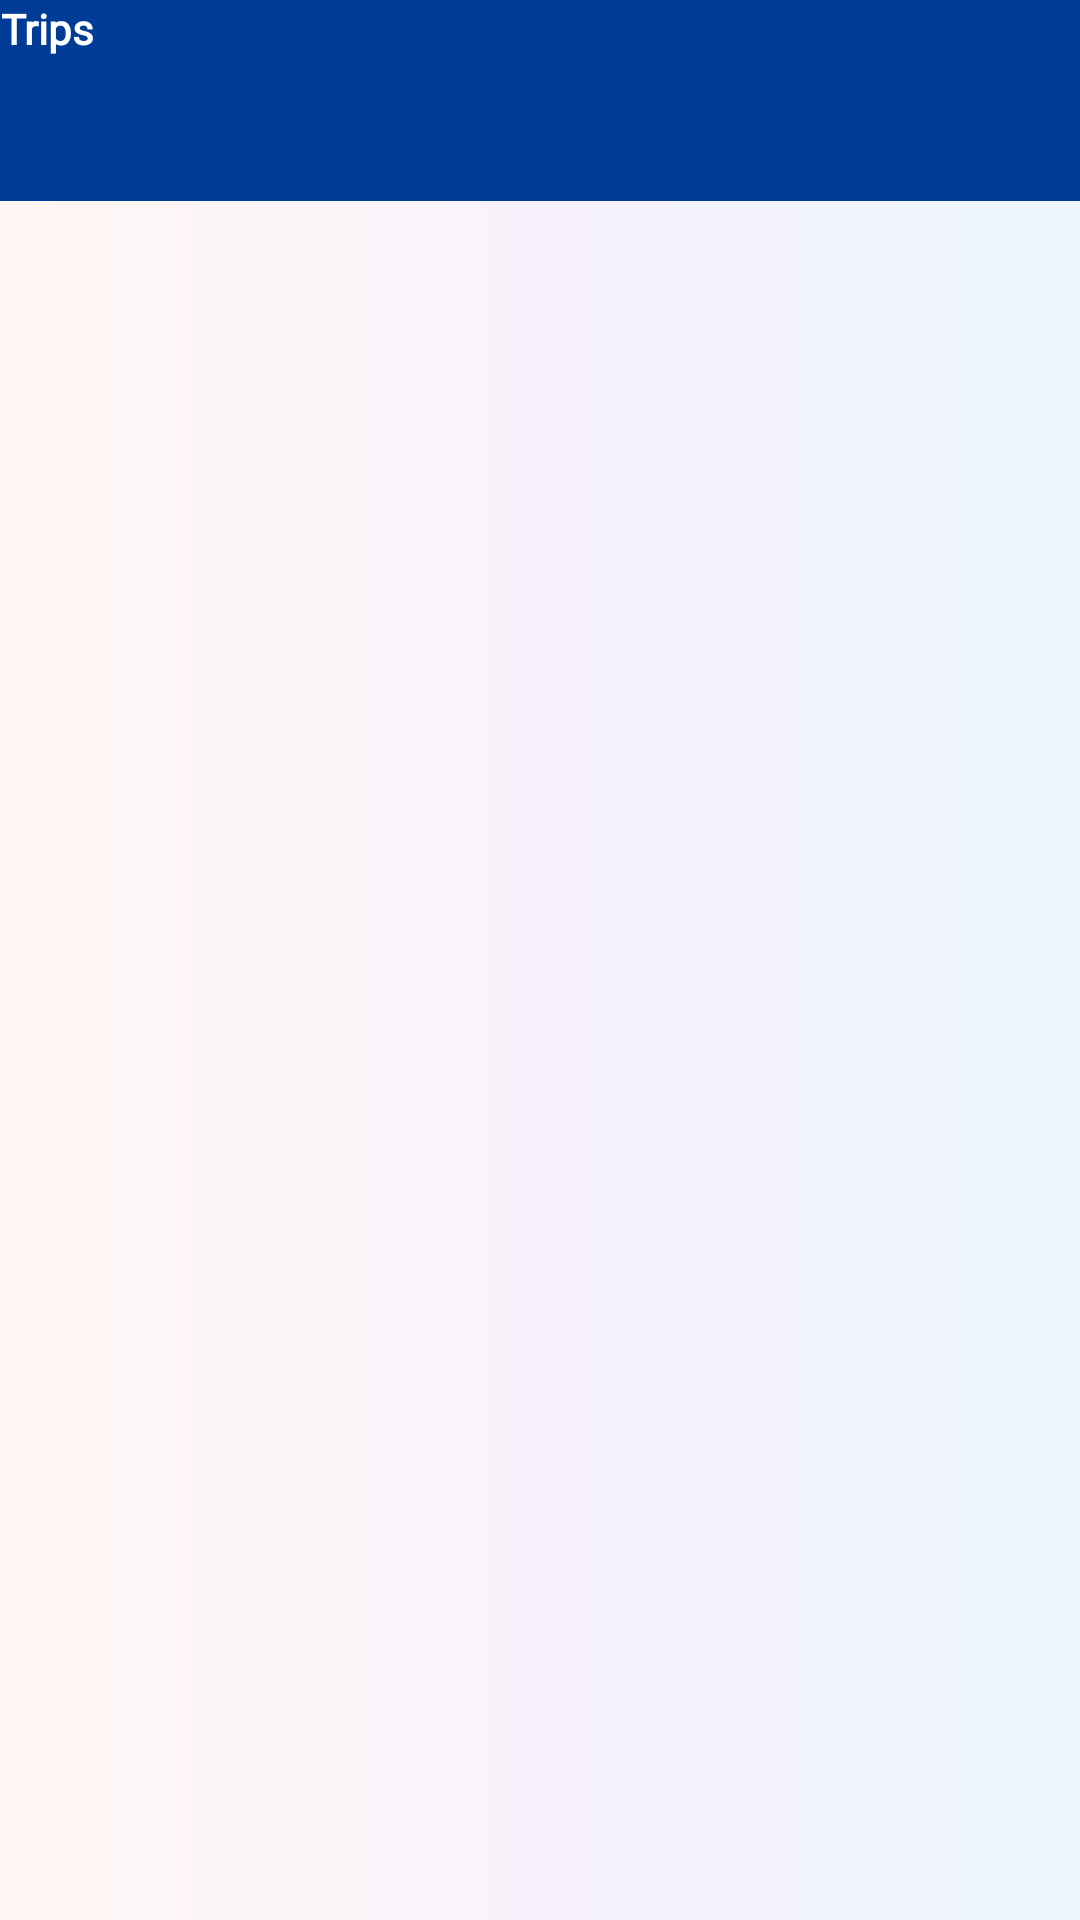

Layout XML and referenced resources for this Android screen:
<!-- AndroidManifest.xml: application theme Theme.TravelBuddy -->
<!-- res/layout/fragment_bookings.xml -->
<?xml version="1.0" encoding="utf-8"?>
<RelativeLayout xmlns:android="http://schemas.android.com/apk/res/android"
    xmlns:tools="http://schemas.android.com/tools"
    android:layout_width="match_parent"
    android:layout_height="match_parent"
    xmlns:app="http://schemas.android.com/apk/res-auto"
    android:background="@drawable/login_bg"
    android:orientation="vertical"
    tools:context=".bookings">
    <RelativeLayout
        android:layout_width="match_parent"
        android:layout_height="wrap_content"
        android:layout_alignParentTop="true"
        android:id="@+id/book_rl1"
        android:background="@color/another_app_color"
        >

        <TextView
            android:layout_width="wrap_content"
            android:layout_height="wrap_content"
            android:layout_alignParentStart="true"
            android:layout_margin="@dimen/_15sdp"
            android:layout_marginStart="@dimen/_10sdp"
            android:layout_marginTop="@dimen/_10sdp"
            android:layout_marginEnd="@dimen/_10sdp"
            android:layout_marginBottom="@dimen/_10sdp"
            android:fontFamily="@font/font1"
            android:gravity="center"
            android:text="Trips"
            android:textColor="@color/white"
            android:textSize="@dimen/_15sdp"
            android:textStyle="bold" />
    </RelativeLayout>
    <com.google.android.material.tabs.TabLayout
        android:id="@+id/book_tabLayout"
        android:layout_width="match_parent"
        android:layout_height="wrap_content"
        app:tabMode="fixed"
        android:layout_below="@id/book_rl1"
        android:background="@color/another_app_color"
        app:tabIndicatorColor="@color/white"
        app:tabTextColor="@color/white"
        />

    <androidx.viewpager.widget.ViewPager
        android:id="@+id/book_viewPager"
        android:layout_width="match_parent"
        android:layout_height="match_parent"
        android:layout_below="@id/book_tabLayout"/>

</RelativeLayout>
<!-- resources referenced by this layout -->
<resources>
  <color name="another_app_color">#003B95</color>
  <color name="white">#FFFFFFFF</color>
  <!-- drawable login_bg (drawable) -->
  <?xml version="1.0" encoding="utf-8"?>
  <shape xmlns:android="http://schemas.android.com/apk/res/android">
      <gradient
          android:startColor="#FFF7F4"
          android:centerColor="#F8F2FC"
          android:endColor="#EEF7FE"
          />
  </shape>
  <style name="Theme.TravelBuddy" parent="Theme.MaterialComponents.DayNight.DarkActionBar">
          
          <item name="colorPrimary">@color/purple_500</item>
          <item name="colorPrimaryVariant">@color/purple_700</item>
          <item name="colorOnPrimary">@color/white</item>
          
          <item name="colorSecondary">@color/teal_200</item>
          <item name="colorSecondaryVariant">@color/teal_700</item>
          <item name="colorOnSecondary">@color/black</item>
          
          <item name="android:statusBarColor" tools:targetApi="l">?attr/colorPrimaryVariant</item>
          
      </style>
  <color name="purple_500">#FF6200EE</color>
  <color name="purple_700">#FF3700B3</color>
  <color name="teal_200">#FF03DAC5</color>
  <color name="teal_700">#FF018786</color>
  <color name="black">#FF000000</color>
</resources>
